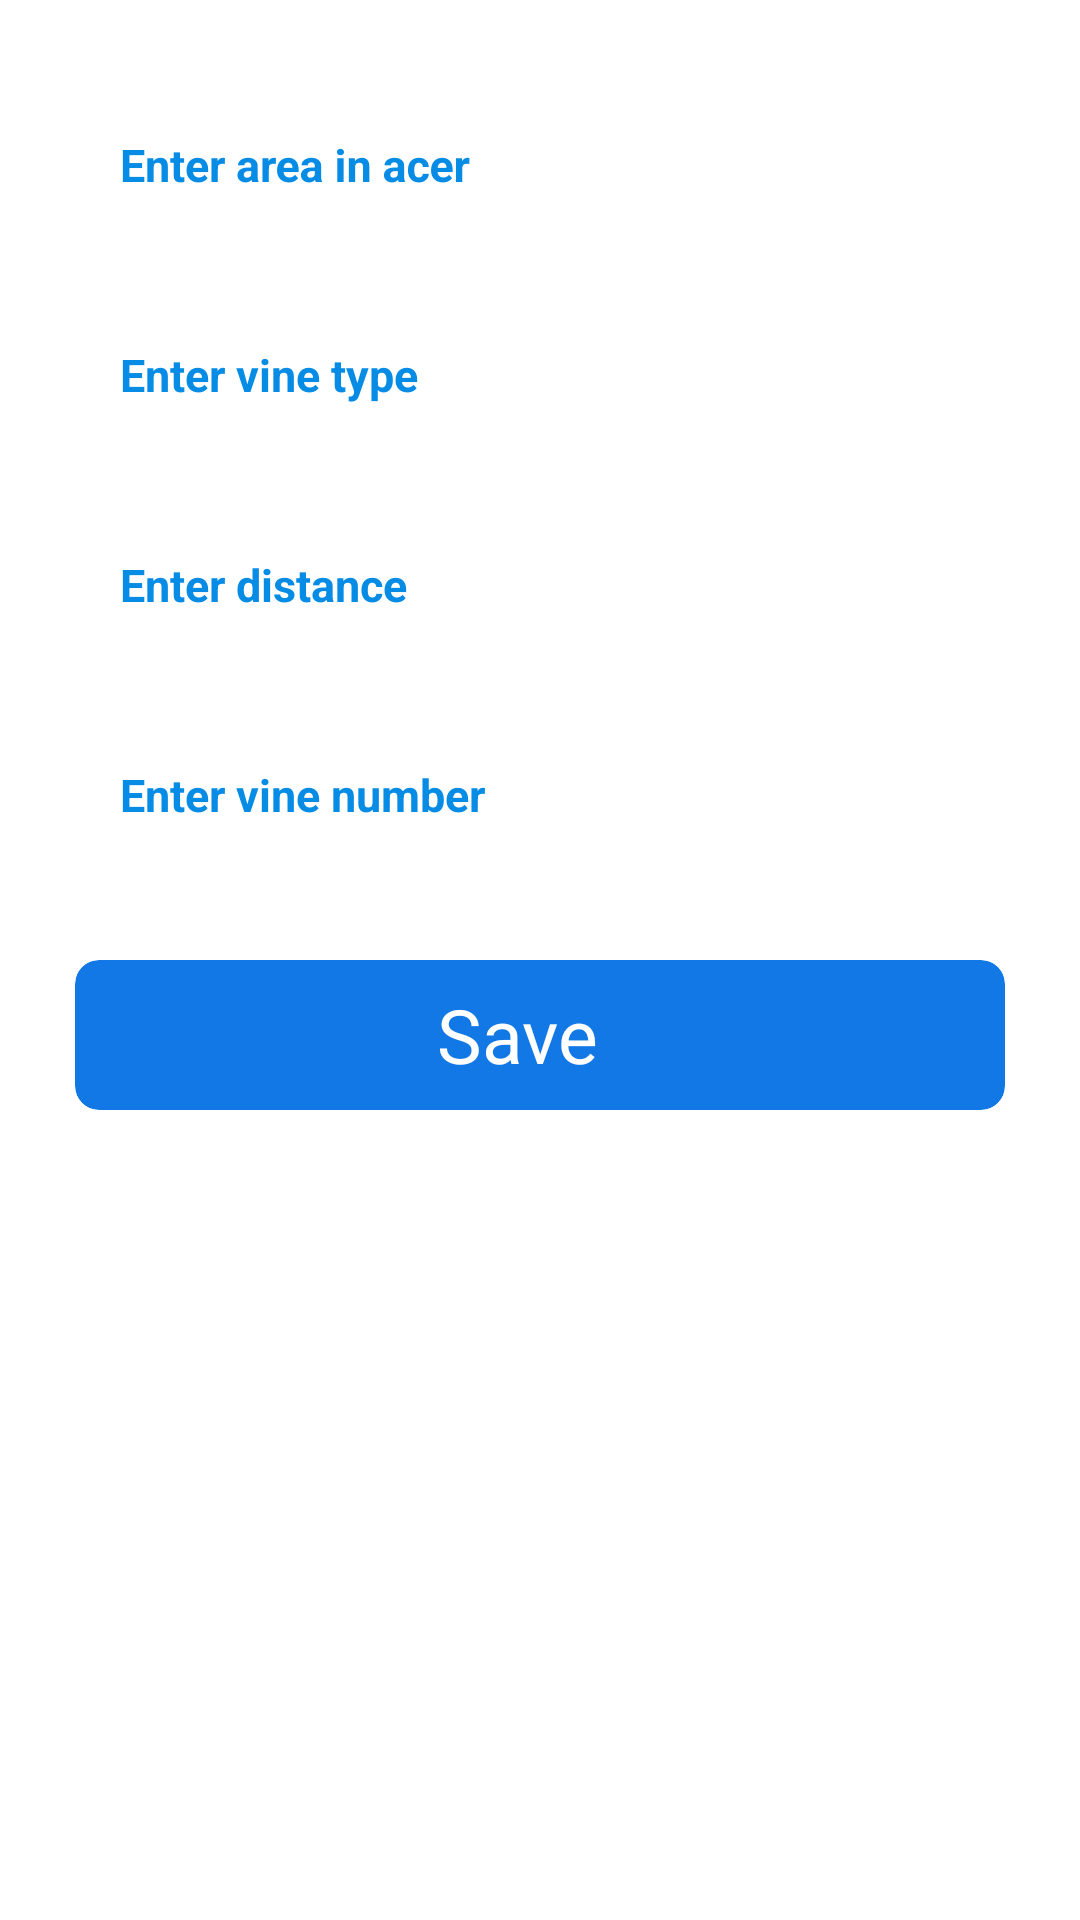

Layout XML and referenced resources for this Android screen:
<!-- AndroidManifest.xml: application theme AppTheme -->
<!-- res/layout/content_add_plot.xml -->
<?xml version="1.0" encoding="utf-8"?>
<LinearLayout xmlns:android="http://schemas.android.com/apk/res/android"
    xmlns:app="http://schemas.android.com/apk/res-auto"
    xmlns:tools="http://schemas.android.com/tools"
    android:layout_width="match_parent"
    android:layout_height="match_parent"
    android:orientation="vertical"
    app:layout_behavior="@string/appbar_scrolling_view_behavior"
    tools:showIn="@layout/activity_add_plot">

    <androidx.cardview.widget.CardView
        android:layout_width="match_parent"
        android:layout_height="50dp"
        android:layout_marginStart="25dp"
        android:layout_marginTop="25dp"
        android:layout_marginEnd="25dp"
        android:layout_marginBottom="10dp"
        android:elevation="20dp"
        app:cardBackgroundColor="@color/white"
        app:cardCornerRadius="8dp">

        <com.google.android.material.textfield.TextInputLayout
            android:layout_width="match_parent"
            android:layout_height="50dp"
            android:textColorHint="@color/textColorHint">

            <com.google.android.material.textfield.TextInputEditText
                android:id="@+id/editEnterArea"
                android:layout_width="match_parent"
                android:layout_height="match_parent"
                android:layout_gravity="center_vertical"
                android:background="@null"
                android:gravity="center_vertical"
                android:hint="@string/enter_area_in_acer"
                android:imeOptions="actionNext"
                android:inputType="numberDecimal"
                android:paddingStart="15dp"
                android:paddingEnd="15dp"
                android:selectAllOnFocus="true"
                android:singleLine="true"
                android:textColor="@color/textColor"
                android:textSize="15sp"
                android:textStyle="bold" />
        </com.google.android.material.textfield.TextInputLayout>
    </androidx.cardview.widget.CardView>

    <androidx.cardview.widget.CardView
        android:layout_width="match_parent"
        android:layout_height="50dp"
        android:layout_marginStart="25dp"
        android:layout_marginTop="10dp"
        android:layout_marginEnd="25dp"
        android:layout_marginBottom="10dp"
        android:elevation="20dp"
        app:cardBackgroundColor="@color/white"
        app:cardCornerRadius="8dp">

        <com.google.android.material.textfield.TextInputLayout
            android:layout_width="match_parent"
            android:layout_height="50dp"
            android:textColorHint="@color/textColorHint">

            <com.google.android.material.textfield.TextInputEditText
                android:id="@+id/editTextVariety"
                android:layout_width="match_parent"
                android:layout_height="match_parent"
                android:layout_gravity="center_vertical"
                android:background="@null"
                android:gravity="center_vertical"
                android:hint="@string/enter_variety"
                android:imeOptions="actionNext"
                android:paddingStart="15dp"
                android:paddingEnd="15dp"
                android:selectAllOnFocus="true"
                android:singleLine="true"
                android:textColor="@color/textColor"
                android:textColorHint="@color/textColor"
                android:textSize="15sp"
                android:textStyle="bold" />
        </com.google.android.material.textfield.TextInputLayout>
    </androidx.cardview.widget.CardView>

    <androidx.cardview.widget.CardView
        android:layout_width="match_parent"
        android:layout_height="50dp"
        android:layout_marginStart="25dp"
        android:layout_marginTop="10dp"
        android:layout_marginEnd="25dp"
        android:layout_marginBottom="10dp"
        android:elevation="20dp"
        app:cardBackgroundColor="@color/white"
        app:cardCornerRadius="8dp">

        <com.google.android.material.textfield.TextInputLayout
            android:layout_width="match_parent"
            android:layout_height="50dp"
            android:textColorHint="@color/textColorHint">

            <com.google.android.material.textfield.TextInputEditText
                android:id="@+id/editTextDistance"
                android:layout_width="match_parent"
                android:layout_height="match_parent"
                android:layout_gravity="center_vertical"
                android:background="@null"
                android:gravity="center_vertical"
                android:hint="@string/enter_distance"
                android:imeOptions="actionNext"
                android:inputType="numberDecimal"
                android:paddingStart="15dp"
                android:paddingEnd="15dp"
                android:selectAllOnFocus="true"
                android:singleLine="true"
                android:textColor="@color/textColor"
                android:textSize="15sp"
                android:textStyle="bold" />
        </com.google.android.material.textfield.TextInputLayout>
    </androidx.cardview.widget.CardView>

    <androidx.cardview.widget.CardView
        android:layout_width="match_parent"
        android:layout_height="50dp"
        android:layout_marginStart="25dp"
        android:layout_marginTop="10dp"
        android:layout_marginEnd="25dp"
        android:layout_marginBottom="10dp"
        android:elevation="20dp"
        app:cardBackgroundColor="@color/white"
        app:cardCornerRadius="8dp">

        <com.google.android.material.textfield.TextInputLayout
            android:layout_width="match_parent"
            android:layout_height="50dp"
            android:textColorHint="@color/textColorHint">

            <com.google.android.material.textfield.TextInputEditText
                android:id="@+id/editTextNumberOfVine"
                android:layout_width="match_parent"
                android:layout_height="match_parent"
                android:layout_gravity="center_vertical"
                android:background="@null"
                android:gravity="center_vertical"
                android:hint="@string/enter_number_of_vine"
                android:imeOptions="actionNext"
                android:inputType="number"
                android:paddingStart="15dp"
                android:paddingEnd="15dp"
                android:selectAllOnFocus="true"
                android:singleLine="true"
                android:textColor="@color/textColor"
                android:textSize="15sp"
                android:textStyle="bold" />
        </com.google.android.material.textfield.TextInputLayout>
    </androidx.cardview.widget.CardView>

    <androidx.cardview.widget.CardView
        android:layout_width="match_parent"
        android:layout_height="50dp"
        android:layout_marginStart="25dp"
        android:layout_marginTop="25dp"
        android:layout_marginEnd="25dp"
        android:layout_marginBottom="10dp"
        android:elevation="20dp"
        app:cardBackgroundColor="@color/colorPrimary"
        app:cardCornerRadius="8dp">

        <Button
            android:id="@+id/btnSave"
            android:layout_width="match_parent"
            android:layout_height="50dp"
            android:layout_gravity="center"
            android:background="@android:color/transparent"
            android:gravity="center"
            android:paddingStart="0dp"
            android:paddingEnd="15dp"
            android:singleLine="true"
            android:text="@string/save"
            android:textAllCaps="false"
            android:textColor="@color/white"
            android:textSize="25sp" />
    </androidx.cardview.widget.CardView>
</LinearLayout>
<!-- res/layout/activity_add_plot.xml (included above) -->
<?xml version="1.0" encoding="utf-8"?>
<androidx.coordinatorlayout.widget.CoordinatorLayout xmlns:android="http://schemas.android.com/apk/res/android"
    xmlns:app="http://schemas.android.com/apk/res-auto"
    xmlns:tools="http://schemas.android.com/tools"
    android:layout_width="match_parent"
    android:layout_height="match_parent"
    android:background="@drawable/bg_gradient"
    tools:context=".activities.AddPlotActivity">

    <com.google.android.material.appbar.AppBarLayout
        android:layout_width="match_parent"
        android:layout_height="wrap_content"
        android:theme="@style/AppTheme.AppBarOverlay">

        <androidx.appcompat.widget.Toolbar
            android:id="@+id/toolbar"
            android:layout_width="match_parent"
            android:layout_height="?attr/actionBarSize"
            android:background="?attr/colorPrimary"
            app:popupTheme="@style/AppTheme.PopupOverlay"></androidx.appcompat.widget.Toolbar>
    </com.google.android.material.appbar.AppBarLayout>

    <include
        android:id="@+id/content_add_plot"
        layout="@layout/content_add_plot" />
</androidx.coordinatorlayout.widget.CoordinatorLayout>
<!-- resources referenced by this layout -->
<resources>
  <color name="colorPrimary">#1178E6</color>
  <color name="textColor">#068CE5</color>
  <color name="textColorHint">#068CE5</color>
  <color name="white">#FFFFFF</color>
  <!-- drawable bg_gradient (drawable) -->
  <?xml version="1.0" encoding="utf-8"?>
  <shape xmlns:android="http://schemas.android.com/apk/res/android"
      android:shape="rectangle">
      <gradient
          android:angle="45"
          android:endColor="#EAEDEF"
          android:startColor="@color/colorPrimary" />
  </shape>
  <string name="enter_area_in_acer">Enter area in acer</string>
  <string name="enter_distance">Enter distance</string>
  <string name="enter_number_of_vine">Enter vine number</string>
  <string name="enter_variety">Enter vine type</string>
  <string name="save">Save</string>
  <style name="AppTheme.AppBarOverlay" parent="ThemeOverlay.AppCompat.Dark.ActionBar" />
  <style name="AppTheme.PopupOverlay" parent="ThemeOverlay.AppCompat.Light" />
  <style name="AppTheme" parent="AppTheme.Base">
          <item name="android:windowBackground">@android:color/white</item>
          <item name="windowActionBar">false</item>
          <item name="windowActionModeOverlay">true</item>
      </style>
  <style name="AppTheme.Base" parent="PayumoneyAppTheme">
          <item name="colorPrimary">@color/colorPrimary</item>
          <item name="colorPrimaryDark">@color/colorPrimaryDark</item>
          <item name="colorAccent">@color/colorAccent</item>
          <item name="colorButtonNormal">@color/colorPrimary</item>
      </style>
  <color name="colorPrimaryDark">#236AD5</color>
  <color name="colorAccent">#0660AE</color>
</resources>
